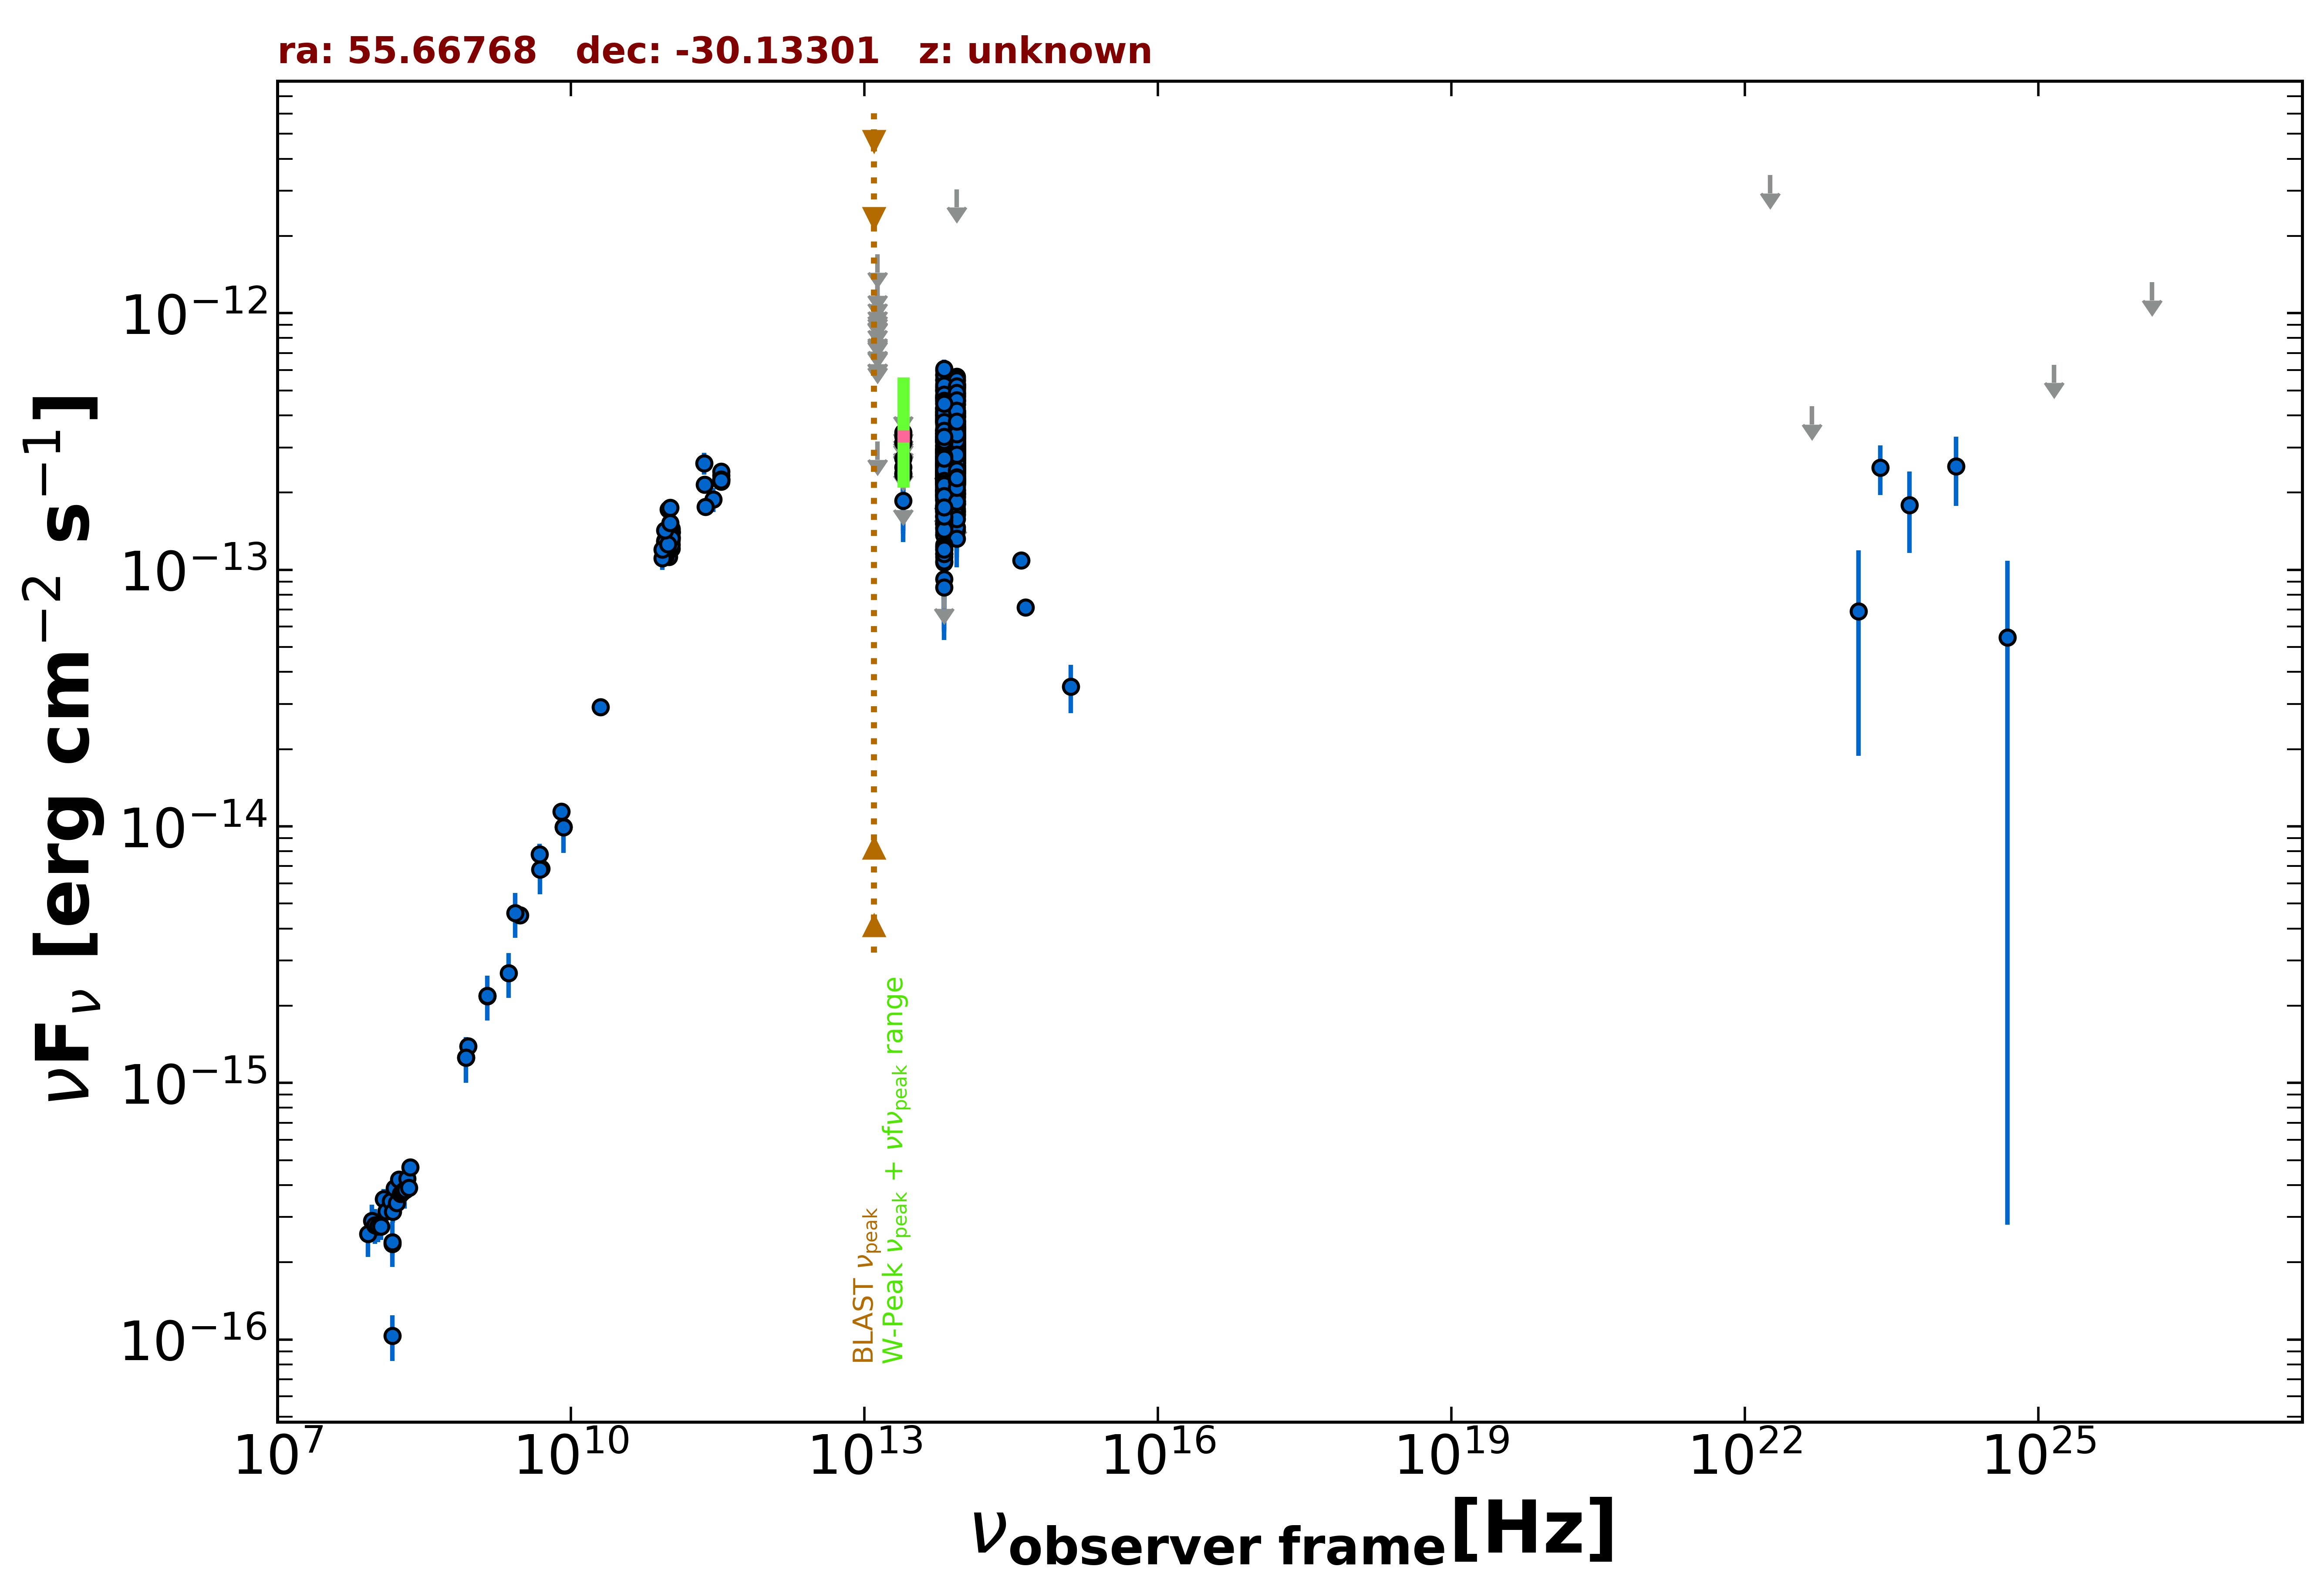

Data behind this chart, as committed beside it:
freq., flux, err_flux, MJD_start, MJD_end, flag, catalog, reference
1.400e+09, 2.181e-15, 7.700e-17, 55000, 55000, , NVSS, Condon et al. 1998  AJ  115  1693
8.870e+08, 1.393e-15, 1.020e-16, 55000, 55000, , RACS, Hale et al. 2021  PASA  38  e058
8.430e+08, 1.255e-15, 4.200e-17, 55000, 55000, , SUMSS, Manch et al. 2003  MNRAS  342  1117
3.000e+09, 4.513e-15, 1.800e-17, 55000, 55000, , VLASSQL, Gordon et al. 2021  ApJS  255  30
1.500e+08, 2.355e-16, 2.420e-17, 55000, 55000, , TGSS150, Intema et al. 2017  A&A  598  A781
5.000e+09, 6.850e-15, 3.500e-16, 55000, 55000, , AT20G, Murphy et al. 2010  MNRAS  402  2403
8.000e+09, 1.144e-14, 5.600e-16, 55000, 55000, , AT20G, Murphy et al. 2010  MNRAS  402  2403
2.000e+10, 2.920e-14, 1.400e-15, 55000, 55000, , AT20G, Murphy et al. 2010  MNRAS  402  2403
8.400e+09, 9.946e-15, 0.000e+00, 55000, 55000, , CRATES, Healey et al. 2007  ApJS  171  61
4.800e+09, 7.776e-15, 7.680e-16, 55000, 55000, , PMN, Griffith et al. 1993-1996  VizieR  VIII/…
2.850e+11, 1.881e-13, 1.995e-14, 57238, 57238, , ALMA, Bonato et al. 2019  MNRAS  485  1188
9.506e+10, 1.312e-13, 9.500e-15, 57238, 57238, , ALMA, Bonato et al. 2019  MNRAS  485  1188
9.746e+10, 1.170e-13, 9.750e-15, 57308, 57308, , ALMA, Bonato et al. 2019  MNRAS  485  1188
1.003e+11, 1.122e-13, 5.600e-15, 57399, 57399, , ALMA, Bonato et al. 2019  MNRAS  485  1188
1.073e+11, 1.211e-13, 6.000e-15, 57589, 57589, , ALMA, Bonato et al. 2019  MNRAS  485  1188
9.274e+10, 1.122e-13, 5.600e-15, 57650, 57650, , ALMA, Bonato et al. 2019  MNRAS  485  1188
9.274e+10, 1.142e-13, 5.750e-15, 57650, 57650, , ALMA, Bonato et al. 2019  MNRAS  485  1188
9.868e+10, 1.336e-13, 6.700e-15, 57719, 57719, , ALMA, Bonato et al. 2019  MNRAS  485  1188
9.883e+10, 1.350e-13, 6.700e-15, 57724, 57724, , ALMA, Bonato et al. 2019  MNRAS  485  1188
9.957e+10, 1.369e-13, 6.900e-15, 57724, 57724, , ALMA, Bonato et al. 2019  MNRAS  485  1188
9.207e+10, 1.304e-13, 6.550e-15, 57724, 57724, , ALMA, Bonato et al. 2019  MNRAS  485  1188
1.033e+11, 1.399e-13, 7.000e-15, 57727, 57727, , ALMA, Bonato et al. 2019  MNRAS  485  1188
1.071e+11, 1.398e-13, 6.950e-15, 57727, 57727, , ALMA, Bonato et al. 2019  MNRAS  485  1188
9.582e+10, 1.312e-13, 6.500e-15, 57728, 57728, , ALMA, Bonato et al. 2019  MNRAS  485  1188
9.207e+10, 1.244e-13, 6.250e-15, 57728, 57728, , ALMA, Bonato et al. 2019  MNRAS  485  1188
9.582e+10, 1.248e-13, 6.250e-15, 57728, 57728, , ALMA, Bonato et al. 2019  MNRAS  485  1188
1.033e+11, 1.393e-13, 6.950e-15, 57729, 57729, , ALMA, Bonato et al. 2019  MNRAS  485  1188
9.957e+10, 1.276e-13, 6.350e-15, 57729, 57729, , ALMA, Bonato et al. 2019  MNRAS  485  1188
1.071e+11, 1.439e-13, 7.200e-15, 57730, 57730, , ALMA, Bonato et al. 2019  MNRAS  485  1188
9.207e+10, 1.276e-13, 6.350e-15, 57730, 57730, , ALMA, Bonato et al. 2019  MNRAS  485  1188
9.582e+10, 1.255e-13, 6.300e-15, 57730, 57730, , ALMA, Bonato et al. 2019  MNRAS  485  1188
9.957e+10, 1.268e-13, 6.350e-15, 57730, 57730, , ALMA, Bonato et al. 2019  MNRAS  485  1188
1.033e+11, 1.403e-13, 7.000e-15, 57731, 57731, , ALMA, Bonato et al. 2019  MNRAS  485  1188
1.071e+11, 1.400e-13, 6.950e-15, 57731, 57731, , ALMA, Bonato et al. 2019  MNRAS  485  1188
9.207e+10, 1.247e-13, 6.250e-15, 57731, 57731, , ALMA, Bonato et al. 2019  MNRAS  485  1188
9.582e+10, 1.252e-13, 6.250e-15, 57731, 57731, , ALMA, Bonato et al. 2019  MNRAS  485  1188
9.957e+10, 1.218e-13, 6.050e-15, 57731, 57731, , ALMA, Bonato et al. 2019  MNRAS  485  1188
1.033e+11, 1.427e-13, 7.150e-15, 57732, 57732, , ALMA, Bonato et al. 2019  MNRAS  485  1188
1.071e+11, 1.414e-13, 7.050e-15, 57732, 57732, , ALMA, Bonato et al. 2019  MNRAS  485  1188
9.207e+10, 1.269e-13, 6.350e-15, 57732, 57732, , ALMA, Bonato et al. 2019  MNRAS  485  1188
9.582e+10, 1.278e-13, 6.400e-15, 57732, 57732, , ALMA, Bonato et al. 2019  MNRAS  485  1188
9.957e+10, 1.719e-13, 8.550e-15, 57733, 57733, , ALMA, Bonato et al. 2019  MNRAS  485  1188
1.033e+11, 1.354e-13, 6.850e-15, 57733, 57733, , ALMA, Bonato et al. 2019  MNRAS  485  1188
1.071e+11, 1.392e-13, 6.950e-15, 57733, 57733, , ALMA, Bonato et al. 2019  MNRAS  485  1188
9.207e+10, 1.265e-13, 6.400e-15, 57733, 57733, , ALMA, Bonato et al. 2019  MNRAS  485  1188
9.582e+10, 1.280e-13, 6.400e-15, 57734, 57734, , ALMA, Bonato et al. 2019  MNRAS  485  1188
9.582e+10, 1.294e-13, 6.550e-15, 57734, 57734, , ALMA, Bonato et al. 2019  MNRAS  485  1188
9.956e+10, 1.310e-13, 6.550e-15, 57734, 57734, , ALMA, Bonato et al. 2019  MNRAS  485  1188
1.033e+11, 1.352e-13, 6.750e-15, 57735, 57735, , ALMA, Bonato et al. 2019  MNRAS  485  1188
1.071e+11, 1.406e-13, 7.050e-15, 57735, 57735, , ALMA, Bonato et al. 2019  MNRAS  485  1188
9.207e+10, 1.275e-13, 6.350e-15, 57735, 57735, , ALMA, Bonato et al. 2019  MNRAS  485  1188
1.033e+11, 1.330e-13, 6.600e-15, 57737, 57737, , ALMA, Bonato et al. 2019  MNRAS  485  1188
9.956e+10, 1.302e-13, 6.450e-15, 57737, 57737, , ALMA, Bonato et al. 2019  MNRAS  485  1188
1.071e+11, 1.306e-13, 6.500e-15, 57737, 57737, , ALMA, Bonato et al. 2019  MNRAS  485  1188
9.207e+10, 1.182e-13, 5.900e-15, 57737, 57737, , ALMA, Bonato et al. 2019  MNRAS  485  1188
1.071e+11, 1.343e-13, 6.750e-15, 57738, 57738, , ALMA, Bonato et al. 2019  MNRAS  485  1188
9.956e+10, 1.269e-13, 6.350e-15, 57738, 57738, , ALMA, Bonato et al. 2019  MNRAS  485  1188
9.581e+10, 1.209e-13, 6.050e-15, 57738, 57738, , ALMA, Bonato et al. 2019  MNRAS  485  1188
1.033e+11, 1.347e-13, 6.700e-15, 57739, 57739, , ALMA, Bonato et al. 2019  MNRAS  485  1188
9.956e+10, 1.301e-13, 6.450e-15, 57740, 57740, , ALMA, Bonato et al. 2019  MNRAS  485  1188
... 848 more rows
